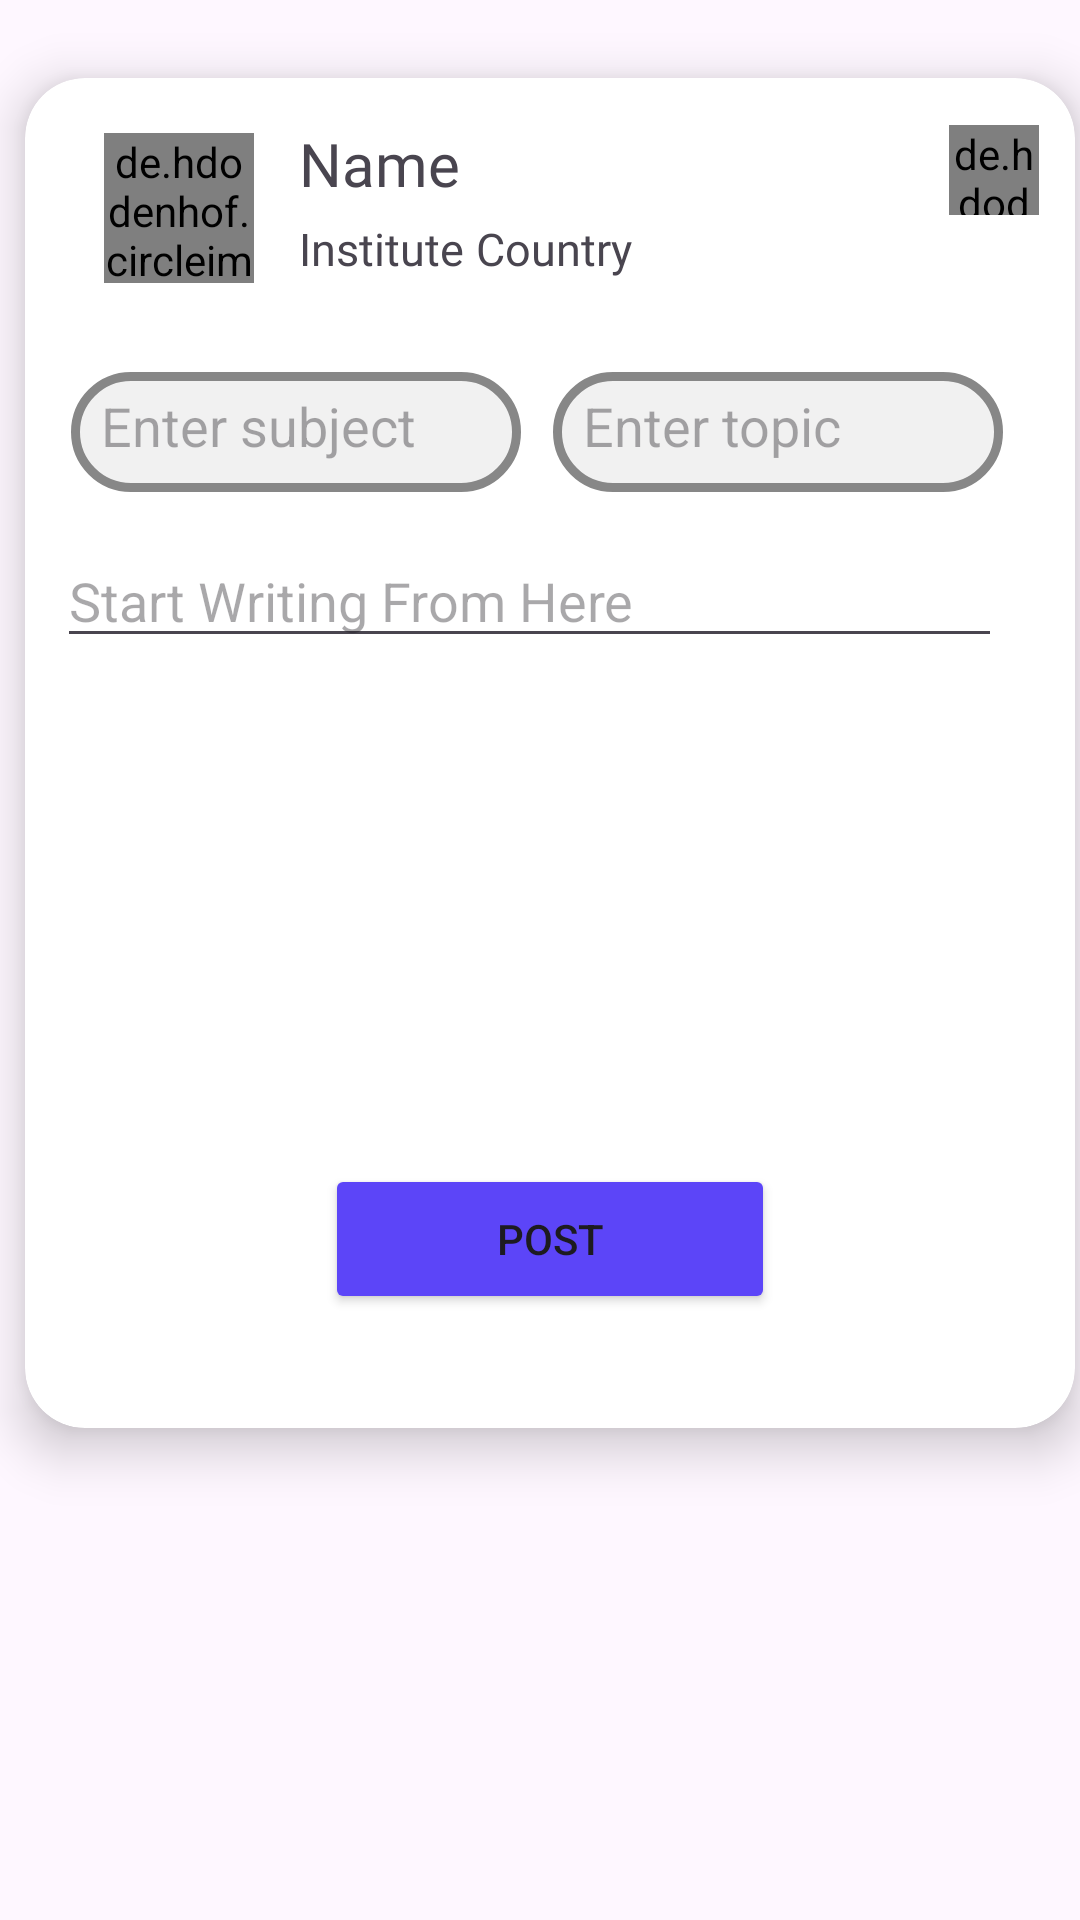

Layout XML and referenced resources for this Android screen:
<!-- AndroidManifest.xml: application theme Theme.VirtualCampus -->
<!-- res/layout/fragment_create_new.xml -->
<?xml version="1.0" encoding="utf-8"?>
<androidx.constraintlayout.widget.ConstraintLayout xmlns:android="http://schemas.android.com/apk/res/android"
    xmlns:app="http://schemas.android.com/apk/res-auto"
    xmlns:tools="http://schemas.android.com/tools"
    android:layout_width="match_parent"
    android:layout_height="match_parent"
    android:backgroundTint="@color/bglight"
    tools:context=".CreateNewFragment">

    <androidx.cardview.widget.CardView
        android:layout_width="350dp"
        android:layout_height="450dp"
        app:cardBackgroundColor="@color/white"
        app:cardCornerRadius="20dp"
        app:cardElevation="10dp"
        android:layout_margin="20dp"
        app:layout_constraintBottom_toBottomOf="parent"
        app:layout_constraintEnd_toEndOf="parent"
        app:layout_constraintHorizontal_bias="0.39"
        app:layout_constraintStart_toStartOf="parent"
        app:layout_constraintTop_toTopOf="parent"
        app:layout_constraintVertical_bias="0.041">

        <androidx.constraintlayout.widget.ConstraintLayout
            android:layout_width="match_parent"
            android:layout_height="match_parent">


            <LinearLayout
                android:layout_width="wrap_content"
                android:layout_height="wrap_content"
                android:layout_margin="15dp"
                app:layout_constraintBottom_toBottomOf="parent"
                app:layout_constraintEnd_toEndOf="parent"
                app:layout_constraintHorizontal_bias="0.094"
                app:layout_constraintStart_toStartOf="parent"
                app:layout_constraintTop_toTopOf="parent"
                app:layout_constraintVertical_bias="0.0">

                <de.hdodenhof.circleimageview.CircleImageView
                    android:id="@+id/profilepicture"
                    android:layout_width="50dp"
                    android:layout_height="50dp"
                    android:layout_gravity="center"
                    android:layout_marginRight="15dp"
                    android:src="@drawable/useravatar" />

                <LinearLayout
                    android:layout_width="wrap_content"
                    android:layout_height="wrap_content"
                    android:orientation="vertical">

                    <TextView
                        android:id="@+id/profilename"
                        android:layout_width="wrap_content"
                        android:layout_height="wrap_content"
                        android:fontFamily="@font/gilroybold"
                        android:text="Name"
                        android:textSize="20sp" />

                    <LinearLayout
                        android:layout_width="135dp"
                        android:layout_height="30dp">

                        <TextView
                            android:id="@+id/profileinst"
                            android:layout_width="wrap_content"
                            android:layout_height="wrap_content"
                            android:layout_gravity="center"
                            android:layout_marginRight="4dp"
                            android:fontFamily="@font/gilroybold"
                            android:text="Institute"
                            android:textSize="15sp" />

                        <TextView
                            android:id="@+id/profilecont"
                            android:layout_width="wrap_content"
                            android:layout_height="wrap_content"
                            android:layout_gravity="center"
                            android:fontFamily="@font/gilroybold"
                            android:text="Country"
                            android:textSize="15sp" />
                    </LinearLayout>
                </LinearLayout>
            </LinearLayout>

            <EditText
                android:id="@+id/subjectinput"
                android:layout_width="150dp"
                android:layout_height="40dp"
                android:background="@drawable/custom_edtxt2"
                android:ems="10"
                android:hint="Enter subject"
                android:inputType="text"
                android:padding="10dp"
                app:layout_constraintBottom_toBottomOf="parent"
                app:layout_constraintEnd_toEndOf="parent"
                app:layout_constraintHorizontal_bias="0.077"
                app:layout_constraintStart_toStartOf="parent"
                app:layout_constraintTop_toTopOf="parent"
                app:layout_constraintVertical_bias="0.239" />

            <EditText
                android:id="@+id/topicinput"
                android:layout_width="150dp"
                android:layout_height="40dp"
                android:background="@drawable/custom_edtxt2"
                android:ems="10"
                android:hint="Enter topic"
                android:inputType="text"
                android:padding="10dp"
                app:layout_constraintBottom_toBottomOf="parent"
                app:layout_constraintEnd_toEndOf="parent"
                app:layout_constraintHorizontal_bias="0.88"
                app:layout_constraintStart_toStartOf="parent"
                app:layout_constraintTop_toTopOf="parent"
                app:layout_constraintVertical_bias="0.239" />

            <EditText
                android:id="@+id/contentbox"
                android:layout_width="315dp"
                android:layout_height="wrap_content"
                android:ems="10"
                android:gravity="start|top"
                android:hint="Start Writing From Here"
                android:inputType="textMultiLine"
                app:layout_constraintBottom_toBottomOf="parent"
                app:layout_constraintEnd_toEndOf="parent"
                app:layout_constraintHorizontal_bias="0.309"
                app:layout_constraintStart_toStartOf="parent"
                app:layout_constraintTop_toTopOf="parent"
                app:layout_constraintVertical_bias="0.372" />

            <de.hdodenhof.circleimageview.CircleImageView
                android:id="@+id/attachment"
                android:layout_width="30dp"
                android:layout_height="30dp"
                android:src="@drawable/attach"
                app:layout_constraintBottom_toBottomOf="parent"
                app:layout_constraintEnd_toEndOf="parent"
                app:layout_constraintHorizontal_bias="0.962"
                app:layout_constraintStart_toStartOf="parent"
                app:layout_constraintTop_toTopOf="parent"
                app:layout_constraintVertical_bias="0.037" />

            <ImageView
                android:id="@+id/postimage"
                android:layout_width="250dp"
                android:layout_height="150dp"
                android:scaleType="fitCenter"
                app:layout_constraintBottom_toBottomOf="parent"
                app:layout_constraintEnd_toEndOf="parent"
                app:layout_constraintStart_toStartOf="parent"
                app:layout_constraintTop_toTopOf="parent"
                app:layout_constraintVertical_bias="0.676" />

            <Button
                android:id="@+id/postbtn"
                android:layout_width="150dp"
                android:layout_height="50dp"
                android:backgroundTint="@color/signupclr"
                android:text="Post"
                app:layout_constraintBottom_toBottomOf="parent"
                app:layout_constraintEnd_toEndOf="parent"
                app:layout_constraintStart_toStartOf="parent"
                app:layout_constraintTop_toTopOf="parent"
                app:layout_constraintVertical_bias="0.905"></Button>


        </androidx.constraintlayout.widget.ConstraintLayout>

    </androidx.cardview.widget.CardView>

    <ProgressBar
        android:id="@+id/progbar"
        style="?android:attr/progressBarStyle"
        android:layout_width="wrap_content"
        android:layout_height="wrap_content"
        android:layout_marginBottom="192dp"
        android:visibility="invisible"
        app:layout_constraintBottom_toBottomOf="parent"
        app:layout_constraintEnd_toEndOf="parent"
        app:layout_constraintHorizontal_bias="0.498"
        app:layout_constraintStart_toStartOf="parent" />


</androidx.constraintlayout.widget.ConstraintLayout>
<!-- resources referenced by this layout -->
<resources>
  <color name="bglight">#9889FB</color>
  <color name="signupclr">#5C45F8</color>
  <color name="white">#FFFFFFFF</color>
  <!-- drawable attach: png bitmap (drawable, 2189 bytes) -->
  <!-- drawable custom_edtxt2 (drawable) -->
  <?xml version="1.0" encoding="utf-8"?>
  <shape xmlns:android="http://schemas.android.com/apk/res/android"
      android:shape="rectangle">
  
      <stroke
          android:width="3dp"
          android:color="#878787"></stroke>
      <solid
          android:color="#F1F1F1"></solid>
      <corners
          android:radius="20dp"></corners>
  
  </shape>
  <style name="Theme.VirtualCampus" parent="Base.Theme.VirtualCampus" />
  <style name="Base.Theme.VirtualCampus" parent="Theme.Material3.DayNight.NoActionBar">
          
          
      </style>
</resources>
